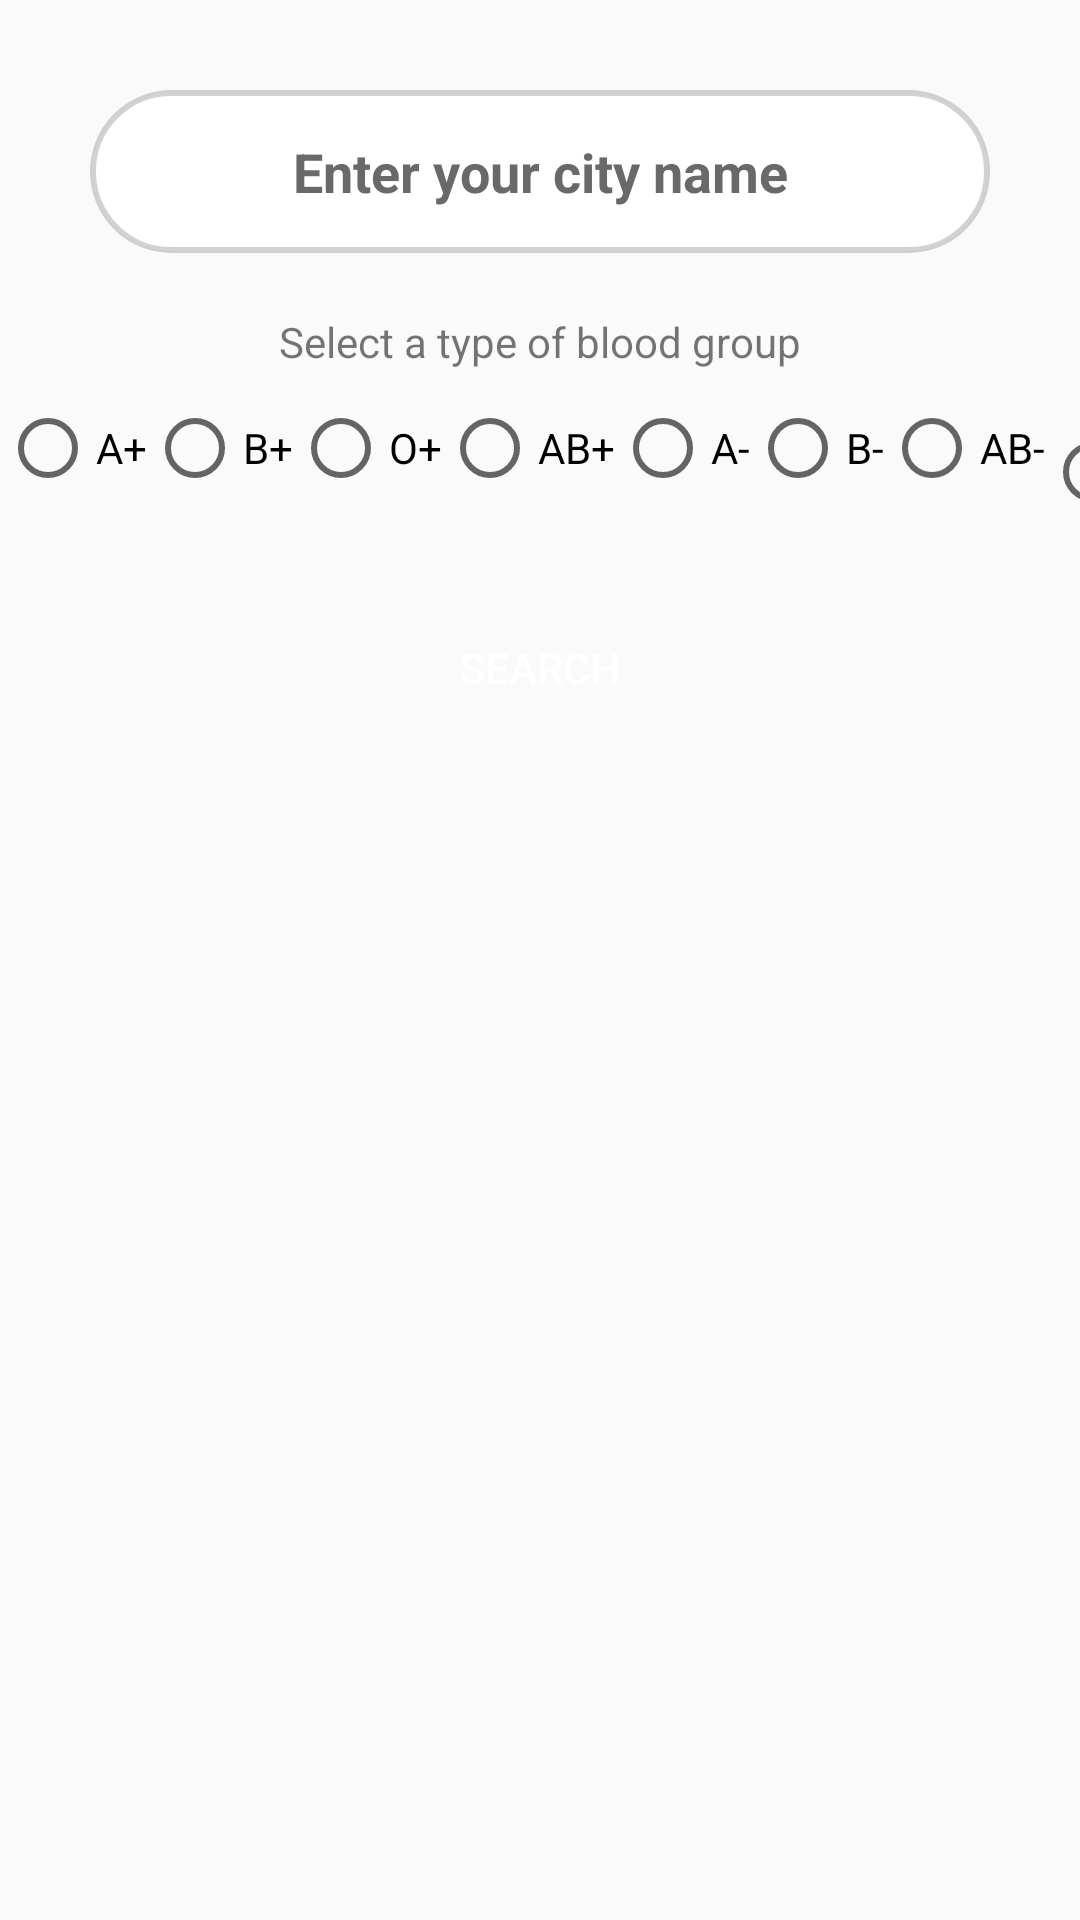

The Android layout XML behind this screen, and the referenced resources:
<!-- AndroidManifest.xml: application theme Theme.BloodBankManage -->
<!-- res/layout/activity_request_bloof.xml -->
<?xml version="1.0" encoding="utf-8"?>
<RelativeLayout xmlns:android="http://schemas.android.com/apk/res/android"
    xmlns:app="http://schemas.android.com/apk/res-auto"
    xmlns:tools="http://schemas.android.com/tools"
    android:layout_width="match_parent"
    android:layout_height="match_parent"
    tools:context=".RequestBlood">

    <EditText
        android:id="@+id/city"
        android:layout_width="match_parent"
        android:layout_height="wrap_content"
        android:layout_marginStart="30dp"
        android:layout_marginTop="30dp"
        android:layout_marginEnd="30dp"
        android:textAlignment="center"
        android:background="@drawable/round"
        android:hint="Enter your city name"
        android:inputType="textEmailAddress"
        android:drawableTint="#696969"
        android:padding="15dp"
        android:imeOptions="actionNext"
        android:textColor="#191919"
        android:textColorHint="#696969"
        android:textStyle="bold" />

    <TextView
        android:id="@+id/txt1"
        android:layout_width="wrap_content"
        android:layout_height="wrap_content"
        android:layout_below="@+id/city"
        android:layout_marginTop="20dp"
        android:layout_centerHorizontal="true"
        android:text="Select a type of blood group"/>

    <RadioGroup
        android:id="@+id/bloodGroups"
        android:layout_width="match_parent"
        android:orientation="horizontal"
        android:layout_below="@+id/txt1"
        android:layout_marginTop="10dp"
        android:layout_height="wrap_content">
        <RadioButton
            android:layout_width="wrap_content"
            android:layout_height="wrap_content"
            android:text="A+"/>
        <RadioButton
            android:layout_width="wrap_content"
            android:layout_height="wrap_content"
            android:text="B+"/>
        <RadioButton
            android:layout_width="wrap_content"
            android:layout_height="wrap_content"
            android:text="O+"/>
        <RadioButton
            android:layout_width="wrap_content"
            android:layout_height="wrap_content"
            android:text="AB+"/>
        <RadioButton
            android:layout_width="wrap_content"
            android:layout_height="wrap_content"
            android:text="A-"/>
        <RadioButton
            android:layout_width="wrap_content"
            android:layout_height="wrap_content"
            android:text="B-"/>

        <RadioButton
            android:layout_width="wrap_content"
            android:layout_height="wrap_content"
            android:text="AB-"/>

        <RadioButton
            android:layout_width="wrap_content"
            android:layout_height="wrap_content"
            android:text="O-"/>
    </RadioGroup>

    <Button
        android:id="@+id/search"
        android:layout_width="wrap_content"
        android:layout_height="wrap_content"
        android:layout_centerHorizontal="true"
        android:layout_marginTop="30dp"
        android:text="Search"
        android:background="@drawable/button_signin_background"
        android:textColor="#ffffff"
        android:paddingStart="30dp"
        android:paddingEnd="30dp"
        android:layout_below="@+id/bloodGroups"/>

    <TextView
        android:id="@+id/txt2"
        android:layout_width="wrap_content"
        android:layout_height="wrap_content"
        android:layout_below="@+id/search"
        android:layout_margin="20dp"
        android:visibility="gone"
        android:textAlignment="center"
        android:layout_centerHorizontal="true"
        android:text="Contact below listed hospitals in order to get the required blood group in your city"/>

    <androidx.recyclerview.widget.RecyclerView
        android:layout_width="match_parent"
        android:id="@+id/recyclerView"
        android:layout_height="match_parent"
        android:layout_marginTop="20dp"
        android:layout_below="@+id/txt2"/>

</RelativeLayout>
<!-- resources referenced by this layout -->
<resources>
  <!-- drawable round (drawable) -->
  <?xml version="1.0" encoding="utf-8"?>
  <shape xmlns:android="http://schemas.android.com/apk/res/android">
      <solid android:color="#ffffff"/>
      <corners android:radius="900dp"/>
      <stroke android:color="#2C000000" android:width="2dp"/>
  </shape>
  <style name="Theme.BloodBankManage" parent="Theme.AppCompat.DayNight.NoActionBar">
          
          <item name="colorPrimary">@color/colorPrimary</item>
          <item name="colorPrimaryVariant">@color/colorPrimaryDark</item>
          <item name="colorOnPrimary">@color/colorAccent</item>
          
          <item name="colorSecondary">@color/teal_200</item>
          <item name="colorSecondaryVariant">@color/teal_700</item>
          <item name="colorOnSecondary">@color/black</item>
          
          <item name="android:statusBarColor" tools:targetApi="l">?attr/colorPrimaryVariant</item>
          
      </style>
  <color name="colorPrimary">#DA0523</color>
  <color name="colorPrimaryDark">#FFA60219</color>
  <color name="colorAccent">#C12359</color>
  <color name="teal_200">#FF03DAC5</color>
  <color name="teal_700">#FF018786</color>
  <color name="black">#FF000000</color>
</resources>
